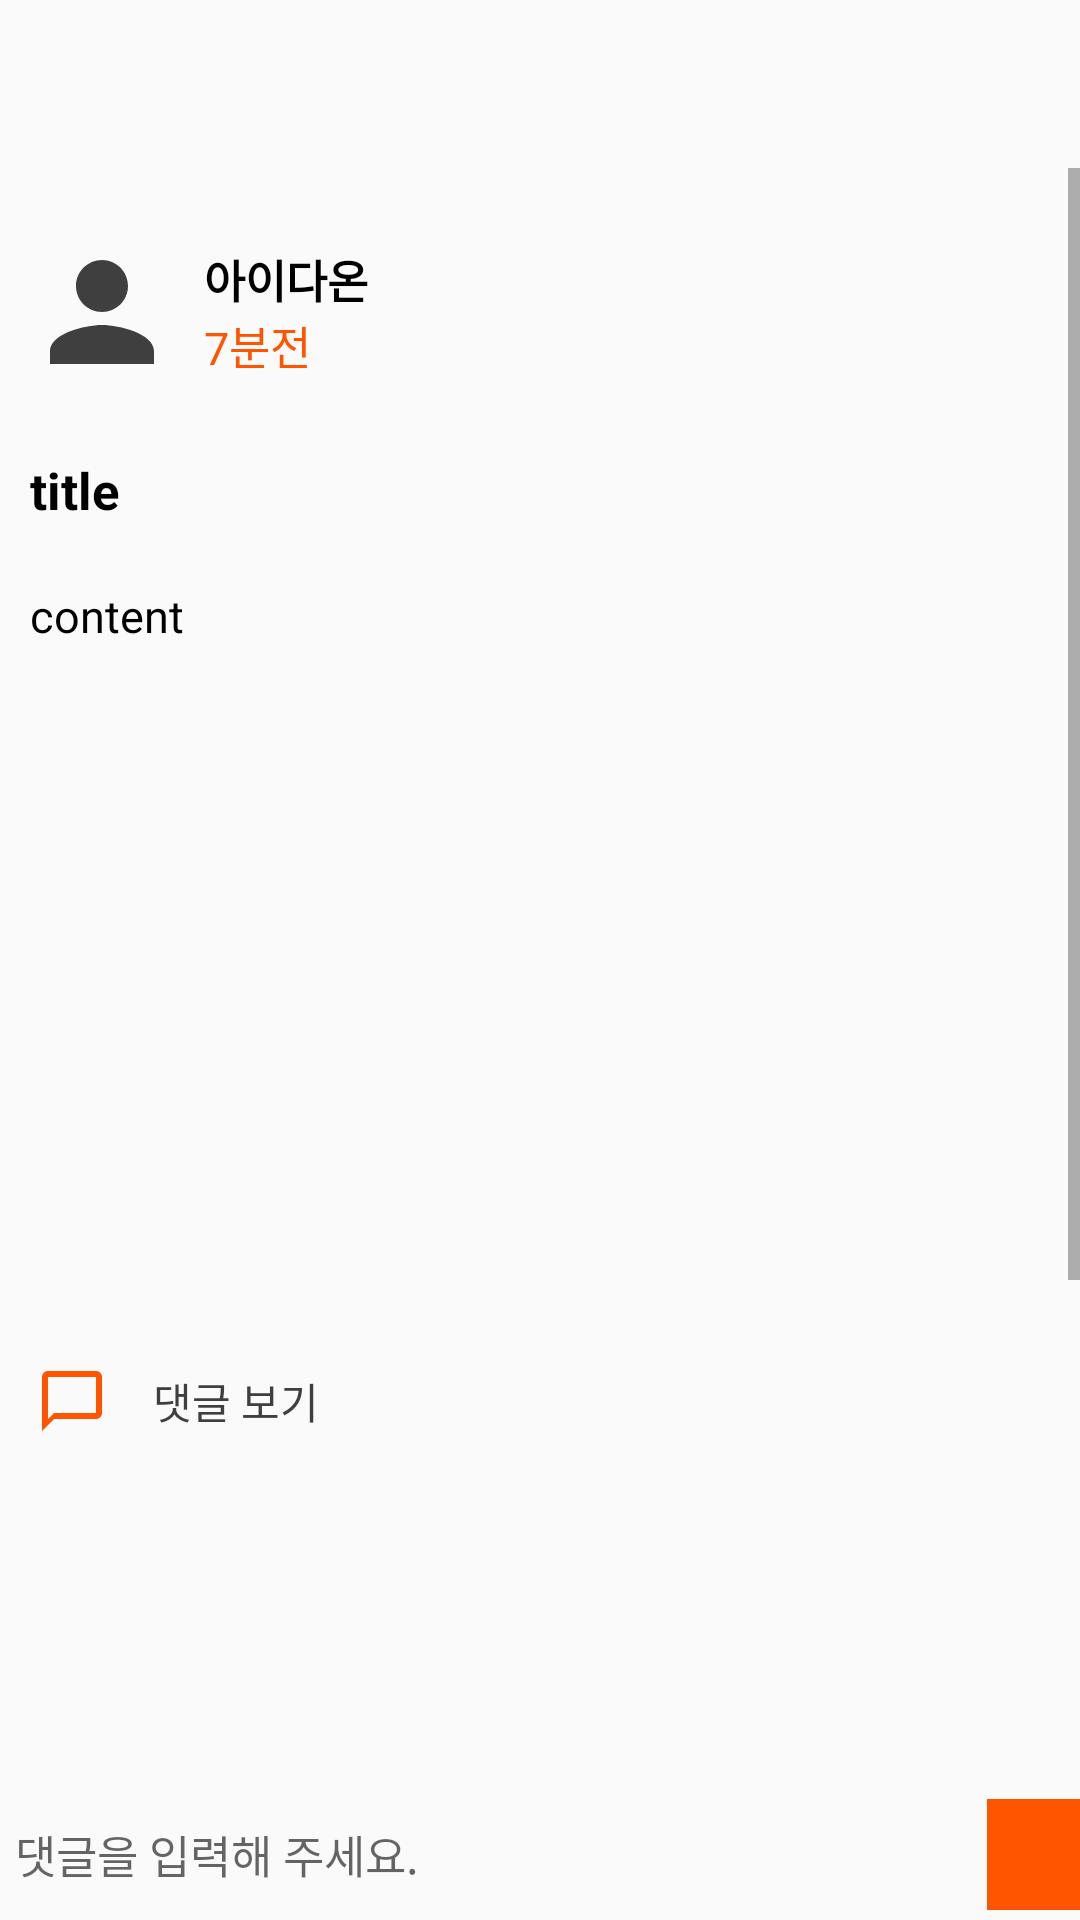

This screen was rendered from an Android layout file. Write that file and the resources it references.
<!-- AndroidManifest.xml: application theme Theme.Idaon -->
<!-- res/layout/share_activity.xml -->
<?xml version="1.0" encoding="utf-8"?>
<LinearLayout xmlns:android="http://schemas.android.com/apk/res/android"
    android:layout_width="match_parent"
    android:layout_height="match_parent"
    android:orientation="vertical"
    android:background="@color/bg">

    <androidx.appcompat.widget.Toolbar
        android:id="@+id/toolbar11"
        android:layout_width="match_parent"
        android:layout_height="wrap_content"
        android:background="?attr/colorPrimary"
        android:minHeight="?attr/actionBarSize"
        android:theme="?attr/actionBarTheme" />

    <ScrollView
        android:layout_width="match_parent"
        android:layout_height="627dp"
        android:layout_weight="1">

        <LinearLayout
            android:layout_width="match_parent"
            android:layout_height="627dp"
            android:orientation="vertical">

            <LinearLayout
                android:layout_width="match_parent"
                android:layout_height="387dp"
                android:layout_weight="4"
                android:background="@color/bg"
                android:orientation="vertical">

                <LinearLayout
                    android:layout_width="match_parent"
                    android:layout_height="96dp">

                    <ImageView
                        android:layout_width="68dp"
                        android:layout_height="52dp"
                        android:layout_gravity="center_vertical"
                        android:src="@drawable/ic_baseline_person_24" />

                    <LinearLayout
                        android:layout_width="wrap_content"
                        android:layout_height="wrap_content"
                        android:layout_gravity="center_vertical"
                        android:orientation="vertical">

                        <TextView
                            android:id="@+id/txt_id"
                            android:layout_width="wrap_content"
                            android:layout_height="wrap_content"
                            android:text="아이다온"
                            android:textColor="@color/black"
                            android:textSize="15dp"
                            android:textStyle="bold" />

                        <TextView
                            android:id="@+id/txt_date"
                            android:layout_width="wrap_content"
                            android:layout_height="wrap_content"
                            android:text="7분전"
                            android:textColor="@color/orange"
                            android:textSize="15dp" />
                    </LinearLayout>

                </LinearLayout>

                <LinearLayout
                    android:layout_width="match_parent"
                    android:layout_height="wrap_content"
                    android:layout_marginHorizontal="10dp"
                    android:orientation="vertical">

                    <TextView
                        android:id="@+id/sharetitle"
                        android:layout_width="match_parent"
                        android:layout_height="43dp"
                        android:text="title"
                        android:textColor="@color/black"
                        android:textSize="17dp"
                        android:textStyle="bold" />

                    <TextView
                        android:id="@+id/sharecontent"
                        android:layout_width="match_parent"
                        android:layout_height="94dp"
                        android:text="content"
                        android:textColor="@color/black"
                        android:textSize="15dp" />

                    <ImageView
                        android:id="@+id/shareimage"
                        android:layout_width="match_parent"
                        android:layout_height="152dp"
                        android:src="@drawable/ic_launcher_background" />

                </LinearLayout>
            </LinearLayout>


            <LinearLayout
                android:layout_width="match_parent"
                android:layout_height="387dp"
                android:layout_weight="4"
                android:background="@color/bg"
                android:gravity="bottom"
                android:orientation="vertical">

                <LinearLayout
                    android:layout_width="match_parent"
                    android:layout_height="match_parent"
                    android:orientation="vertical">

                    <Button
                        android:id="@+id/comment_button"
                        style="?android:attr/borderlessButtonStyle"
                        android:layout_width="match_parent"
                        android:layout_height="wrap_content"
                        android:drawableLeft="@drawable/ic_baseline_chat_bubble_outline_24"
                        android:drawablePadding="15dp"
                        android:gravity="left|center_vertical"
                        android:text="댓글 보기" />

                    <androidx.recyclerview.widget.RecyclerView
                        android:id="@+id/comment_recylcer"
                        android:layout_width="match_parent"
                        android:layout_height="305dp" />
                </LinearLayout>
            </LinearLayout>
        </LinearLayout>
    </ScrollView>

    <View
        android:layout_width="match_parent"
        android:layout_height="0dp"
        android:layout_weight="0.05"
        android:background="#bababa" />

    <LinearLayout
        android:layout_width="match_parent"
        android:layout_height="wrap_content"
        android:orientation="horizontal"
        android:background="@color/bg"
        android:weightSum="10"
        android:id="@+id/comment_layout">

        <LinearLayout
            android:layout_width="364dp"
            android:layout_height="match_parent"
            android:layout_weight="7">

            <EditText
                android:id="@+id/input_r_content"
                android:layout_width="351dp"
                android:layout_height="53dp"
                android:layout_gravity="center_vertical"
                android:layout_marginLeft="5dp"
                android:background="@null"
                android:hint="댓글을 입력해 주세요."
                android:textColor="@color/text"
                android:textSize="15dp" />
        </LinearLayout>

        <LinearLayout
            android:layout_width="51dp"
            android:layout_height="match_parent"
            android:layout_weight="1"
            android:gravity="center">

            <ImageButton
                android:id="@+id/btn_r_write"
                android:layout_width="39dp"
                android:layout_height="37dp"
                android:background="@color/orange"
                android:src="@drawable/ic_baseline_arrow_upward_24" />

        </LinearLayout>
    </LinearLayout>

</LinearLayout>
<!-- resources referenced by this layout -->
<resources>
  <color name="bg">#fafafa</color>
  <color name="black">#FF000000</color>
  <color name="orange">#FF5500</color>
  <color name="text">#3f3f3f</color>
  <!-- drawable ic_baseline_chat_bubble_outline_24 (drawable) -->
  <vector android:height="24dp" android:tint="#FF5500"
      android:viewportHeight="24" android:viewportWidth="24"
      android:width="24dp" xmlns:android="http://schemas.android.com/apk/res/android">
      <path android:fillColor="@android:color/white" android:pathData="M20,2L4,2c-1.1,0 -2,0.9 -2,2v18l4,-4h14c1.1,0 2,-0.9 2,-2L22,4c0,-1.1 -0.9,-2 -2,-2zM20,16L6,16l-2,2L4,4h16v12z"/>
  </vector>
  <!-- drawable ic_baseline_person_24 (drawable) -->
  <vector android:height="30dp" android:tint="#3F3F3F"
      android:viewportHeight="24" android:viewportWidth="24"
      android:width="30dp" xmlns:android="http://schemas.android.com/apk/res/android">
      <path android:fillColor="@android:color/white" android:pathData="M12,12c2.21,0 4,-1.79 4,-4s-1.79,-4 -4,-4 -4,1.79 -4,4 1.79,4 4,4zM12,14c-2.67,0 -8,1.34 -8,4v2h16v-2c0,-2.66 -5.33,-4 -8,-4z"/>
  </vector>
  <style name="Theme.Idaon" parent="Theme.AppCompat.Light.NoActionBar">
          
          <item name="colorPrimary">@color/bg</item>
          <item name="colorPrimaryVariant">@color/yellow</item>
          <item name="colorOnPrimary">@color/black</item>
          <item name="android:textColorPrimary">@color/text</item>
          <item name="elevation">1dp</item>
          
          <item name="colorSecondary">#FFD801</item>
          <item name="colorSecondaryVariant">#FFD801</item>
          <item name="colorOnSecondary">#4F3F3F</item>
          
          
          
          <item name="android:statusBarColor">@android:color/transparent</item>
          <item name="android:windowLightStatusBar">true</item>
          <item name="actionMenuTextColor">@color/orange</item>
  
          <item name="colorAccent">@color/orange</item>
          <item name="bottomSheetDialogTheme">@style/AppBottomSheetDialogTheme</item>
  
      </style>
  <color name="yellow">#FFD800</color>
  <style name="AppBottomSheetDialogTheme" parent="Theme.Design.Light.BottomSheetDialog">
          <item name="bottomSheetStyle">@style/AppModalStyle</item>
      </style>
  <style name="AppModalStyle" parent="Widget.Design.BottomSheet.Modal">
          <item name="android:background">@drawable/radius</item>
      </style>
</resources>
